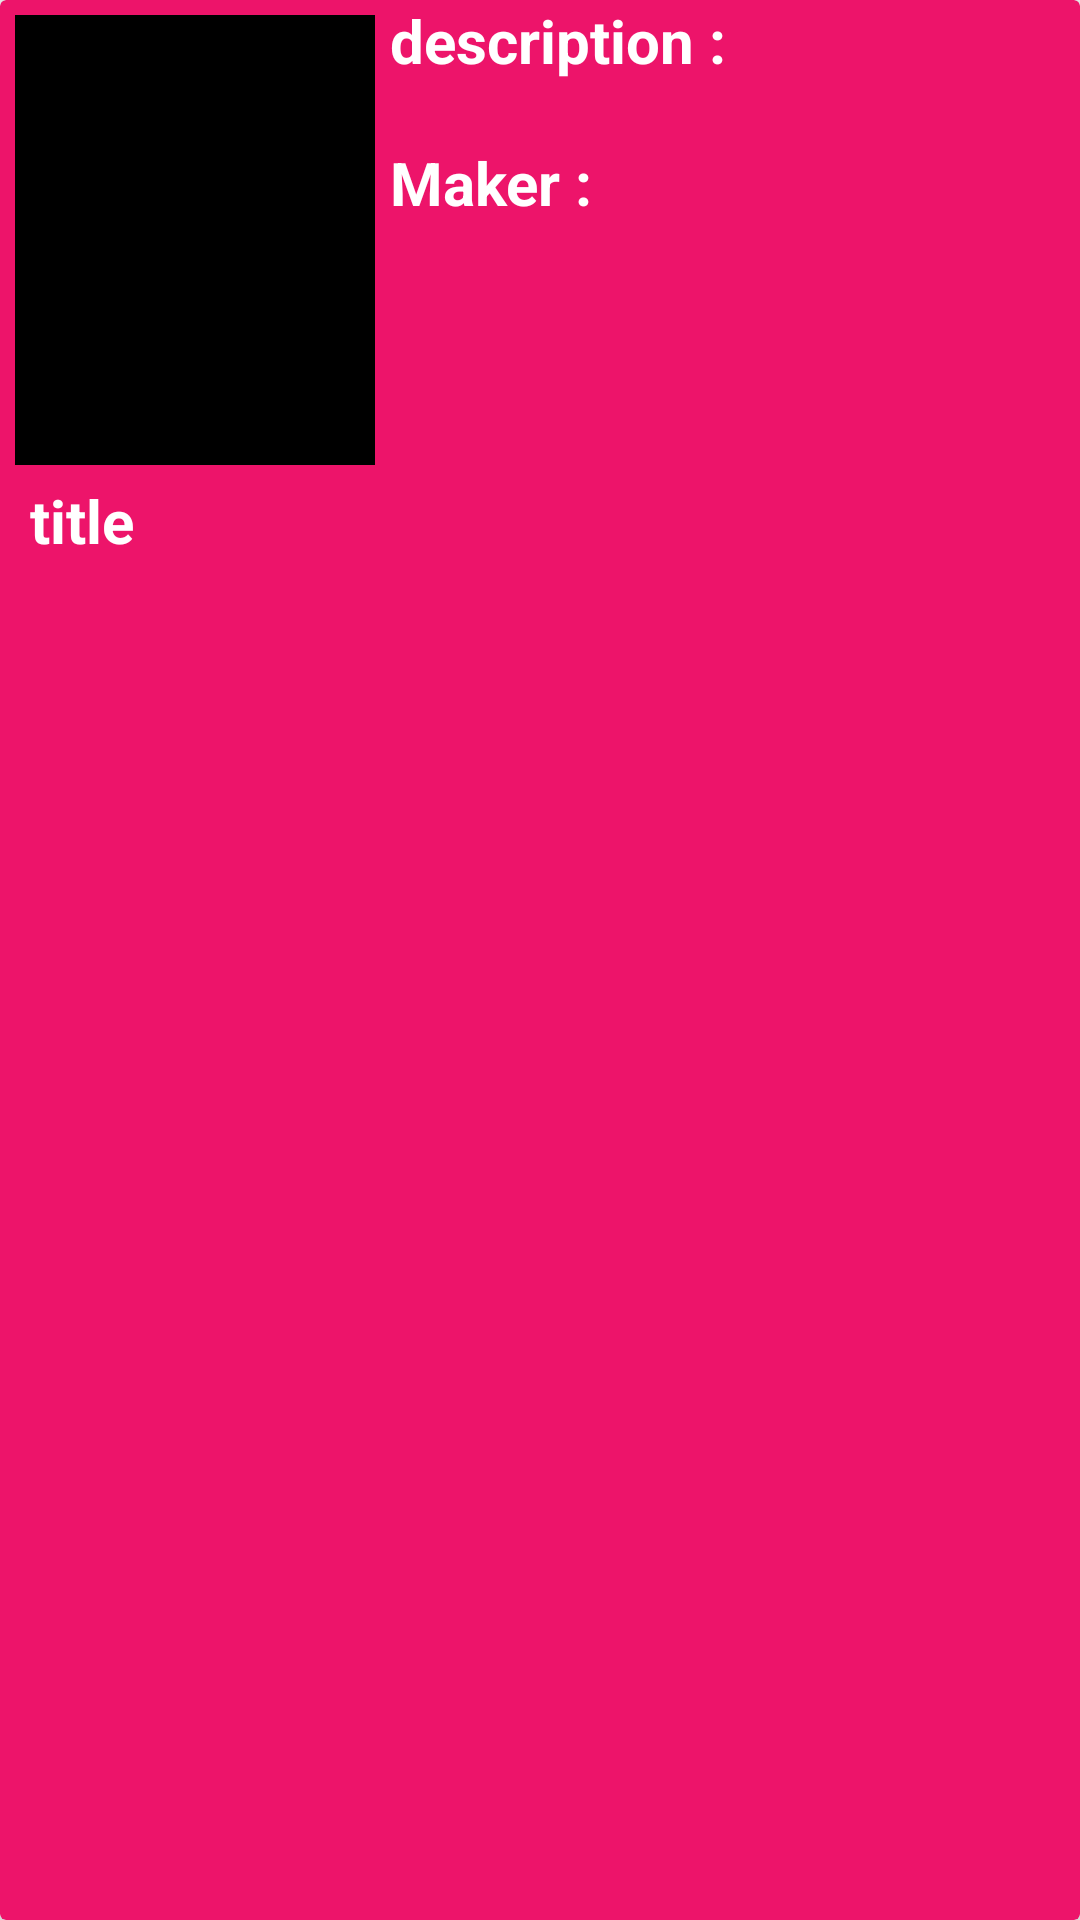

Layout XML and referenced resources for this Android screen:
<!-- AndroidManifest.xml: application theme AppTheme -->
<!-- res/layout/mv_view.xml -->
<?xml version="1.0" encoding="utf-8"?>
<androidx.cardview.widget.CardView xmlns:android="http://schemas.android.com/apk/res/android"
    android:layout_width="match_parent"
    android:layout_height="wrap_content"
    xmlns:app="http://schemas.android.com/apk/res-auto"
    app:cardBackgroundColor="@color/card_bg"
    android:layout_marginBottom="20dp"
    android:layout_marginStart="10dp"
    android:padding="5dp"
    android:layout_marginRight="10dp"
    android:layout_marginEnd="10dp"
    android:layout_marginLeft="10dp"
    app:cardElevation="5dp">

    <LinearLayout
        android:layout_width="match_parent"
        android:layout_height="match_parent">
    <FrameLayout
    android:layout_width="wrap_content"
    android:layout_height="wrap_content"
    android:padding="5dp">

    <ImageView
        android:id="@+id/mv_poster"
        android:layout_width="120dp"
        android:layout_height="150dp"
        android:scaleType="fitXY"
        android:background="#000000"/>

    <TextView
        android:id="@+id/mv_title"
        android:layout_width="wrap_content"
        android:layout_height="wrap_content"
        android:layout_marginTop="150dp"
        android:padding="5dp"
        android:text="@string/title"
        style="@style/title"/>

</FrameLayout>
    <LinearLayout
        android:layout_height="wrap_content"
        android:layout_width="match_parent"
        android:orientation="vertical">
        <TextView
            android:layout_width="wrap_content"
            android:layout_height="wrap_content"
            android:text="description : "
            style="@style/title"/>
    <TextView
        android:layout_height="wrap_content"
        android:layout_width="match_parent"
        android:id="@+id/description"
        style="@style/textview"/>

        <TextView
            android:layout_width="wrap_content"
            android:layout_height="wrap_content"
            android:text="Maker :"
            style="@style/title"/>

        <TextView
            android:layout_height="50dp"
            android:layout_width="match_parent"
            android:id="@+id/maker"
            android:layout_marginTop="10dp"
            style="@style/textview"
            android:textSize="20sp"/>
    </LinearLayout>

    </LinearLayout>

</androidx.cardview.widget.CardView>
<!-- resources referenced by this layout -->
<resources>
  <color name="card_bg">#ED146A</color>
  <string name="title">title</string>
  <style name="textview" parent="Widget.AppCompat.TextView">
          <item name="android:textSize">15sp</item>
          <item name="android:textColor">#ffffff</item>
          <item name="android:textStyle">normal</item>
      </style>
  <style name="title" parent="TextAppearance.AppCompat.Headline">
          <item name="android:textColor">#ffffff</item>
          <item name="android:textSize">20sp</item>
          <item name="android:textStyle">bold</item>
      </style>
  <style name="AppTheme" parent="Theme.AppCompat.Light.NoActionBar">
          
          <item name="colorPrimary">@color/colorPrimary</item>
          <item name="colorPrimaryDark">@color/colorPrimaryDark</item>
          <item name="colorAccent">@color/colorAccent</item>
  
      </style>
  <color name="colorPrimary">#0E0B16</color>
  <color name="colorPrimaryDark">#000000</color>
  <color name="colorAccent">#AAAAAA</color>
</resources>
